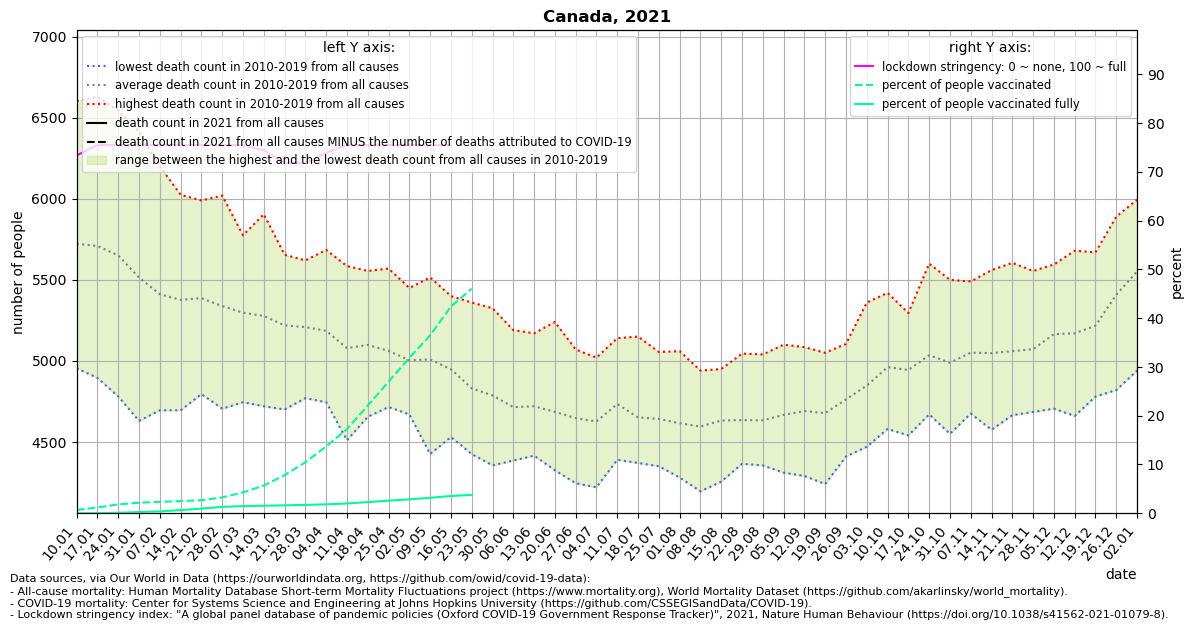

Values plotted in this chart, from the file beside it:
location, date, time, time_unit, deaths_2010_all_ages, deaths_2011_all_ages, deaths_2012_all_ages, deaths_2013_all_ages, deaths_2014_all_ages, deaths_2015_all_ages, deaths_2016_all_ages, deaths_2017_all_ages, deaths_2018_all_ages, deaths_2019_all_ages, deaths_2020_all_ages, deaths_2021_all_ages, new_deaths, stringency_index, people_vaccinated, people_fully_vaccinated, population, people_vaccinated_percent, people_fully_vaccinated_percent, deaths_min
Canada, 2021-01-10, 1, weekly, 4955, 5460, 5000, 6045, 5430, 6255, 5250, 6170, 6605, 6055, 6170, 6040, 1068, 73.34, 253976, 1885, 37742157, 0.6729, 0.004995, 4955
Canada, 2021-01-17, 2, weekly, 4895, 5145, 4995, 5925, 5675, 6190, 5470, 6225, 6630, 5940, 6195, , 1032, 75.46, 451166, 12829, 37742157, 1.195, 0.03399, 4895
Canada, 2021-01-24, 3, weekly, 4780, 5210, 5180, 5830, 5320, 6045, 5330, 6285, 6545, 5985, 6115, , 1013, 75.46, 687466, 40779, 37742157, 1.821, 0.108, 4780
Canada, 2021-01-31, 4, weekly, 4630, 5135, 5105, 5520, 5245, 5685, 5415, 6060, 6415, 5935, 6135, , 922.0, 75.46, 818318, 90596, 37742157, 2.168, 0.24, 4630
Canada, 2021-02-07, 5, weekly, 4695, 5035, 4865, 5475, 5165, 5745, 5230, 5855, 6200, 5850, 5820, , 719.0, 75.46, 879821, 144435, 37742157, 2.331, 0.3827, 4695
Canada, 2021-02-14, 6, weekly, 4695, 5050, 4960, 5180, 5155, 5655, 5240, 6025, 6015, 5795, 5870, , 501.0, 75.46, 942633, 245087, 37742157, 2.498, 0.6494, 4695
Canada, 2021-02-21, 7, weekly, 4795, 5080, 4825, 5305, 5190, 5535, 5430, 5870, 5990, 5850, 5700, , 414.0, 75.46, 1011169, 364849, 37742157, 2.679, 0.9667, 4795
Canada, 2021-02-28, 8, weekly, 4705, 5055, 4875, 5050, 5150, 5535, 5495, 5710, 6020, 5785, 5655, , 315.0, 75.46, 1225685, 493572, 37742157, 3.248, 1.308, 4705
Canada, 2021-03-07, 9, weekly, 4745, 4950, 4925, 5060, 5105, 5555, 5585, 5550, 5775, 5725, 5755, , 244.0, 75.46, 1615126, 555951, 37742157, 4.279, 1.473, 4745
Canada, 2021-03-14, 10, weekly, 4720, 5130, 4865, 4930, 5025, 5415, 5445, 5600, 5905, 5735, 5750, , 221.0, 74.4, 2149065, 586444, 37742157, 5.694, 1.554, 4720
Canada, 2021-03-21, 11, weekly, 4700, 5005, 4840, 4905, 5115, 5330, 5360, 5630, 5655, 5650, 5655, , 201.0, 71.76, 2947980, 615623, 37742157, 7.811, 1.631, 4700
Canada, 2021-03-28, 12, weekly, 4775, 4770, 4925, 5035, 5065, 5255, 5480, 5560, 5600, 5620, 5845, , 199.0, 71.76, 3947877, 649840, 37742157, 10.46, 1.722, 4770
Canada, 2021-04-04, 13, weekly, 4770, 4995, 4745, 4885, 5140, 5260, 5325, 5485, 5685, 5565, 5915, , 205.0, 73.87, 5171969, 691823, 37742157, 13.7, 1.833, 4745
Canada, 2021-04-11, 14, weekly, 4510, 4815, 4750, 4915, 4940, 5055, 5280, 5400, 5585, 5535, 6285, , 234.0, 75.46, 6515034, 761666, 37742157, 17.26, 2.018, 4510
Canada, 2021-04-18, 15, weekly, 4710, 4655, 4825, 4930, 5060, 5265, 5185, 5260, 5540, 5555, 6560, , 317.0, 75.46, 8325353, 863600, 37742157, 22.06, 2.288, 4655
Canada, 2021-04-25, 16, weekly, 4735, 4715, 4775, 4915, 5035, 5120, 5155, 5230, 5365, 5570, 6580, , 339.0, 75.46, 10176497, 975904, 37742157, 26.96, 2.586, 4715
Canada, 2021-05-02, 17, weekly, 4670, 4715, 4725, 4760, 4930, 5050, 5080, 5240, 5450, 5425, 6905, , 319.0, 75.46, 12024980, 1079062, 37742157, 31.86, 2.859, 4670
Canada, 2021-05-09, 18, weekly, 4425, 4680, 4755, 4775, 4995, 5070, 5200, 5285, 5385, 5515, 6845, , 308.0, 75.46, 13764170, 1196297, 37742157, 36.47, 3.17, 4425
Canada, 2021-05-16, 19, weekly, 4530, 4650, 4590, 4960, 4930, 4955, 4990, 5210, 5270, 5400, 6395, , 327.0, 75.46, 15984834, 1339122, 37742157, 42.35, 3.548, 4530
Canada, 2021-05-23, 20, weekly, 4425, 4625, 4655, 4505, 4855, 4830, 4900, 4970, 5180, 5360, 6085, , 60.0, , 17381262, 1424641, 37742157, 46.05, 3.775, 4425
Canada, 2021-05-30, 21, weekly, 4480, 4355, 4635, 4495, 4725, 4865, 4870, 4980, 5140, 5325, 5870, , , , , , , , , 4355
Canada, 2021-06-06, 22, weekly, 4385, 4500, 4430, 4575, 4655, 4625, 4845, 4880, 5060, 5190, 5855, , , , , , , , , 4385
Canada, 2021-06-13, 23, weekly, 4415, 4505, 4420, 4570, 4645, 4685, 4680, 5045, 5065, 5170, 5520, , , , , , , , , 4415
Canada, 2021-06-20, 24, weekly, 4325, 4525, 4420, 4415, 4670, 4625, 4680, 4900, 5055, 5240, 5160, , , , , , , , , 4325
Canada, 2021-06-27, 25, weekly, 4245, 4315, 4420, 4510, 4620, 4660, 4830, 4790, 5070, 5005, 5270, , , , , , , , , 4245
Canada, 2021-07-04, 26, weekly, 4220, 4245, 4360, 4365, 4670, 4610, 4805, 4950, 5015, 5020, 5260, , , , , , , , , 4220
Canada, 2021-07-11, 27, weekly, 4685, 4390, 4480, 4610, 4650, 4625, 4730, 4905, 5125, 5140, 5130, , , , , , , , , 4390
Canada, 2021-07-18, 28, weekly, 4390, 4370, 4450, 4490, 4530, 4575, 4660, 4830, 5065, 5150, 5335, , , , , , , , , 4370
Canada, 2021-07-25, 29, weekly, 4350, 4455, 4405, 4740, 4505, 4550, 4720, 4860, 4780, 5055, 5220, , , , , , , , , 4350
Canada, 2021-08-01, 30, weekly, 4310, 4305, 4280, 4350, 4510, 4730, 4755, 4915, 4935, 5060, 5235, , , , , , , , , 4280
Canada, 2021-08-08, 31, weekly, 4195, 4340, 4490, 4455, 4515, 4520, 4700, 4860, 4940, 4930, 5190, , , , , , , , , 4195
Canada, 2021-08-15, 32, weekly, 4300, 4255, 4525, 4390, 4605, 4515, 4895, 4950, 4935, 4950, 5225, , , , , , , , , 4255
Canada, 2021-08-22, 33, weekly, 4425, 4365, 4390, 4415, 4480, 4635, 4885, 4750, 4960, 5045, 5390, , , , , , , , , 4365
Canada, 2021-08-29, 34, weekly, 4355, 4400, 4415, 4395, 4625, 4600, 4735, 4900, 4865, 5040, 5410, , , , , , , , , 4355
Canada, 2021-09-05, 35, weekly, 4310, 4315, 4440, 4470, 4665, 4665, 4820, 4945, 4935, 5100, 5220, , , , , , , , , 4310
Canada, 2021-09-12, 36, weekly, 4420, 4290, 4415, 4505, 4735, 4600, 4760, 5040, 5085, 5055, 5425, , , , , , , , , 4290
Canada, 2021-09-19, 37, weekly, 4440, 4240, 4455, 4380, 4575, 4735, 4905, 5050, 5030, 4965, 5320, , , , , , , , , 4240
Canada, 2021-09-26, 38, weekly, 4620, 4510, 4410, 4470, 4865, 4785, 4845, 5000, 5105, 5015, 5425, , , , , , , , , 4410
Canada, 2021-10-03, 39, weekly, 4470, 4475, 4615, 4595, 4880, 4880, 4970, 5065, 5165, 5360, 5740, , , , , , , , , 4470
Canada, 2021-10-10, 40, weekly, 4780, 4580, 4585, 4835, 4865, 5025, 5130, 5145, 5250, 5420, 5660, , , , , , , , , 4580
Canada, 2021-10-17, 41, weekly, 4755, 4540, 4630, 4680, 4800, 5080, 5195, 5175, 5295, 5285, 5725, , , , , , , , , 4540
Canada, 2021-10-24, 42, weekly, 4715, 4670, 4820, 4670, 5080, 5045, 5200, 5180, 5370, 5600, 5675, , , , , , , , , 4670
Canada, 2021-10-31, 43, weekly, 4695, 4550, 4710, 4665, 4930, 5025, 5235, 5175, 5405, 5500, 5705, , , , , , , , , 4550
Canada, 2021-11-07, 44, weekly, 4750, 4675, 4705, 4835, 4855, 4955, 5315, 5440, 5485, 5490, 5830, , , , , , , , , 4675
Canada, 2021-11-14, 45, weekly, 4610, 4575, 4810, 4875, 5055, 5040, 5115, 5420, 5420, 5560, 6240, , , , , , , , , 4575
Canada, 2021-11-21, 46, weekly, 4675, 4665, 4770, 4875, 5045, 5050, 5075, 5415, 5425, 5605, 6135, , , , , , , , , 4665
Canada, 2021-11-28, 47, weekly, 4715, 4705, 4685, 4795, 5155, 4970, 5295, 5445, 5400, 5555, 6170, , , , , , , , , 4685
Canada, 2021-12-05, 48, weekly, 4865, 4705, 4860, 4900, 5310, 5175, 5325, 5455, 5460, 5595, 6205, , , , , , , , , 4705
Canada, 2021-12-12, 49, weekly, 4705, 4660, 4975, 4975, 5280, 5270, 5165, 5435, 5555, 5680, 6245, , , , , , , , , 4660
Canada, 2021-12-19, 50, weekly, 4835, 4780, 4980, 4965, 5285, 5035, 5505, 5655, 5460, 5670, 6330, , , , , , , , , 4780
Canada, 2021-12-26, 51, weekly, 5140, 4820, 5450, 5225, 5560, 5035, 5765, 5890, 5605, 5595, 6225, , , , , , , , , 4820
Canada, 2022-01-02, 52, weekly, 5190, 4940, 5625, 5365, 5865, 5225, 5825, 5995, 5640, 5845, 6460, , , , , , , , , 4940
